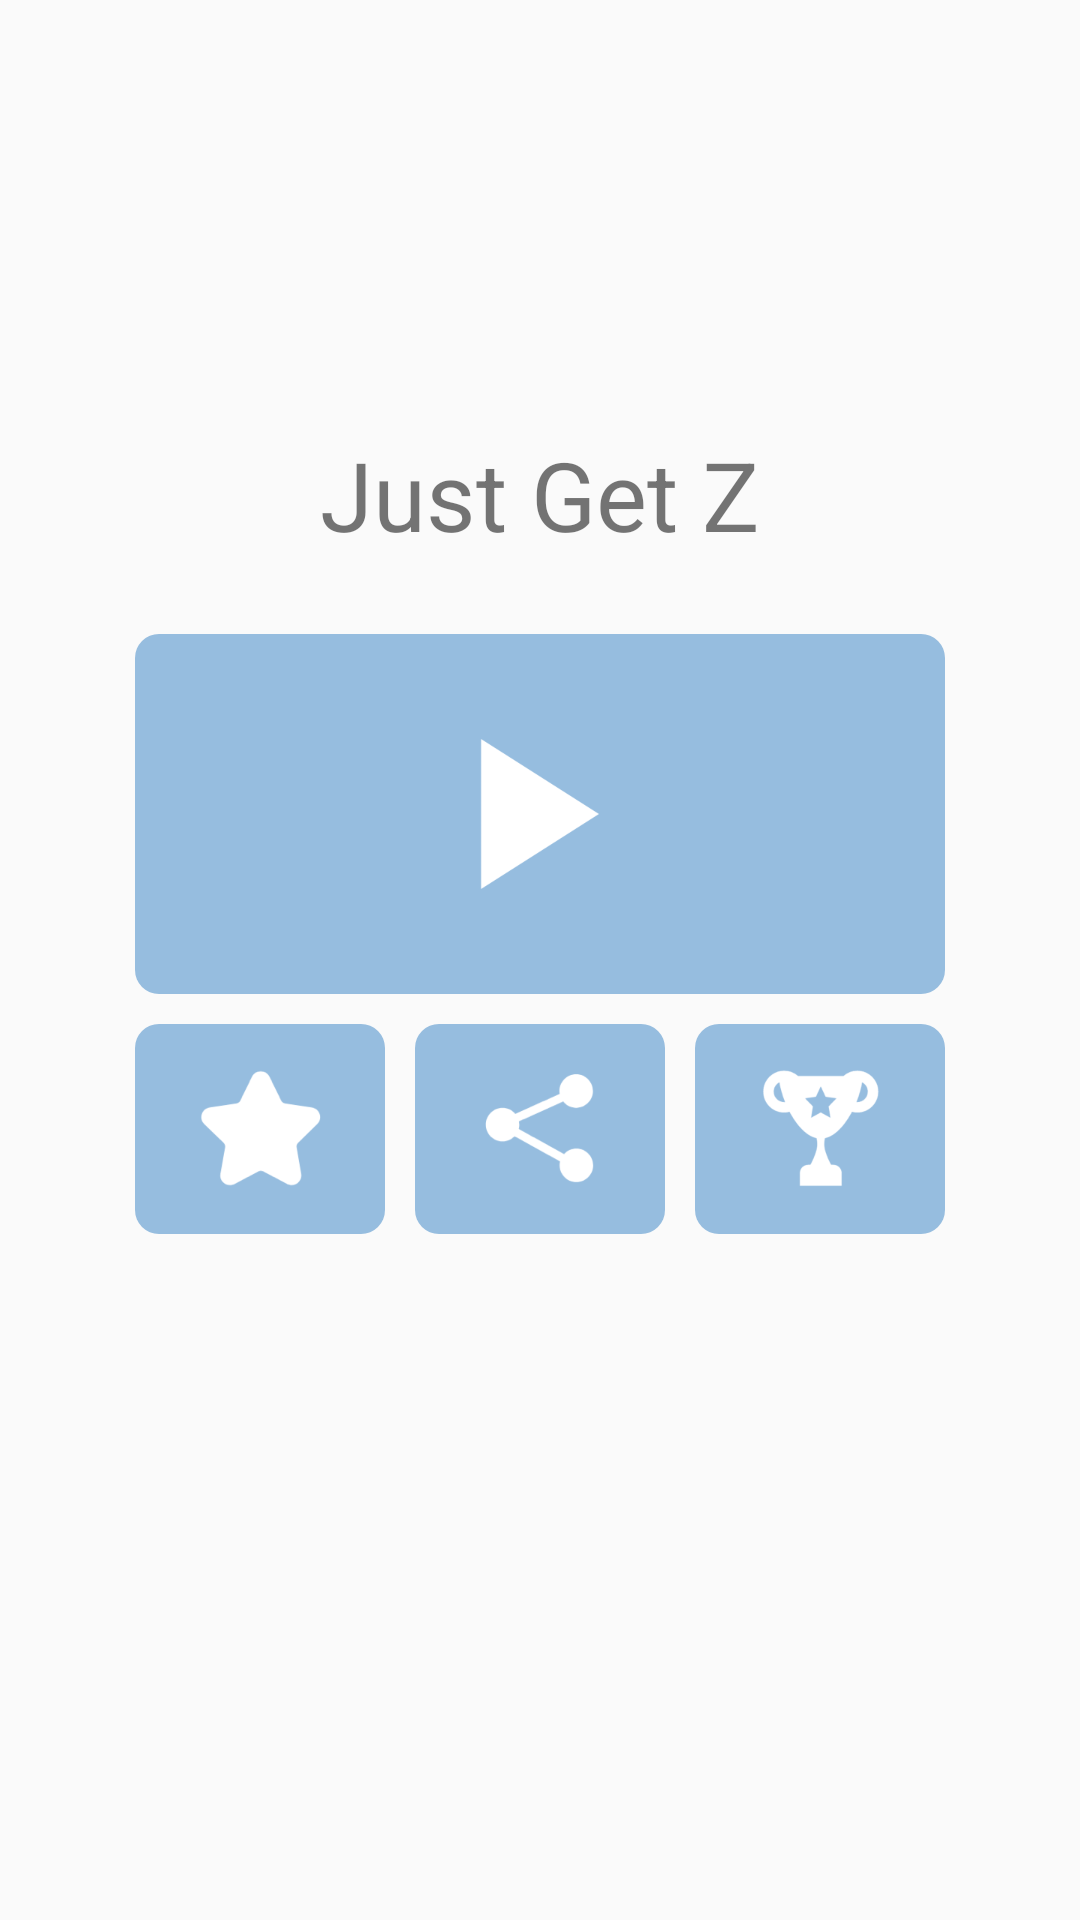

This screen was rendered from an Android layout file. Write that file and the resources it references.
<!-- AndroidManifest.xml: application theme AppTheme -->
<!-- res/layout/fragment_home.xml -->
<?xml version="1.0" encoding="utf-8"?>
<LinearLayout
    xmlns:android="http://schemas.android.com/apk/res/android"
    android:layout_width="match_parent"
    android:layout_height="match_parent"
    android:gravity="center"
    android:orientation="vertical"
    android:paddingBottom="100dp">

    <TextView
        android:layout_width="match_parent"
        android:layout_height="wrap_content"
        android:gravity="center"
        android:padding="20dp"
        android:text="@string/app_name"
        android:textSize="32sp"/>

    <LinearLayout
        style="@style/HomeLayout"
        android:layout_width="match_parent"
        android:layout_height="130dp">

        <ImageButton
            android:id="@+id/play"
            style="@style/HomeBtn"
            android:layout_width="match_parent"
            android:layout_height="match_parent"
            android:src="@drawable/ic_play"
            android:contentDescription="@string/play"/>
    </LinearLayout>

    <LinearLayout
        style="@style/HomeLayout"
        android:layout_width="match_parent"
        android:layout_height="wrap_content">

        <ImageButton
            android:id="@+id/rate_app"
            style="@style/HomeBtn"
            android:layout_width="0dp"
            android:layout_height="match_parent"
            android:layout_weight="1"
            android:contentDescription="@string/rate_app"
            android:src="@drawable/ic_rate"/>

        <ImageButton
            android:id="@+id/share"
            style="@style/HomeBtn"
            android:layout_width="0dp"
            android:layout_height="match_parent"
            android:layout_weight="1"
            android:contentDescription="@string/share"
            android:src="@drawable/ic_share"/>

        <ImageButton
            android:id="@+id/best_score"
            style="@style/HomeBtn"
            android:layout_width="0dp"
            android:layout_height="match_parent"
            android:layout_weight="1"
            android:contentDescription="@string/best_score"
            android:src="@drawable/ic_best"/>


    </LinearLayout>


</LinearLayout>
<!-- resources referenced by this layout -->
<resources>
  <!-- drawable ic_best: png bitmap (drawable-xxxhdpi, 6130 bytes) -->
  <!-- drawable ic_play: png bitmap (drawable-xxxhdpi, 2306 bytes) -->
  <!-- drawable ic_rate: png bitmap (drawable-xxxhdpi, 5086 bytes) -->
  <!-- drawable ic_share: png bitmap (drawable-xxxhdpi, 5312 bytes) -->
  <string name="app_name">Just Get Z</string>
  <string name="best_score">Best Score</string>
  <string name="play">Play</string>
  <string name="rate_app">Rate this app</string>
  <string name="share">Share</string>
  <style name="HomeBtn">
          <item name="android:padding">10dp</item>
          <item name="android:layout_margin">5dp</item>
          <item name="android:textSize">16sp</item>
          <item name="android:textColor">@android:color/white</item>
          <item name="android:background">@drawable/home_btn_bg</item>
      </style>
  <style name="HomeLayout">
          <item name="android:layout_marginLeft">40dp</item>
          <item name="android:layout_marginRight">40dp</item>
      </style>
  <style name="AppTheme" parent="Theme.AppCompat.Light.NoActionBar">
      </style>
  <!-- drawable home_btn_bg (drawable) -->
  <?xml version="1.0" encoding="utf-8"?>
  <selector xmlns:android="http://schemas.android.com/apk/res/android">
  
      
      <item android:state_pressed="false">
          <shape>
              <solid android:color="#96bddf"/>
              <corners android:radius="8dp" />
          </shape>
      </item>
      
      <item android:state_pressed="true">
          <shape>
              <solid android:color="#92c5ef"/>
              <corners android:radius="8dp"/>
          </shape>
      </item>
  
  </selector>
</resources>
